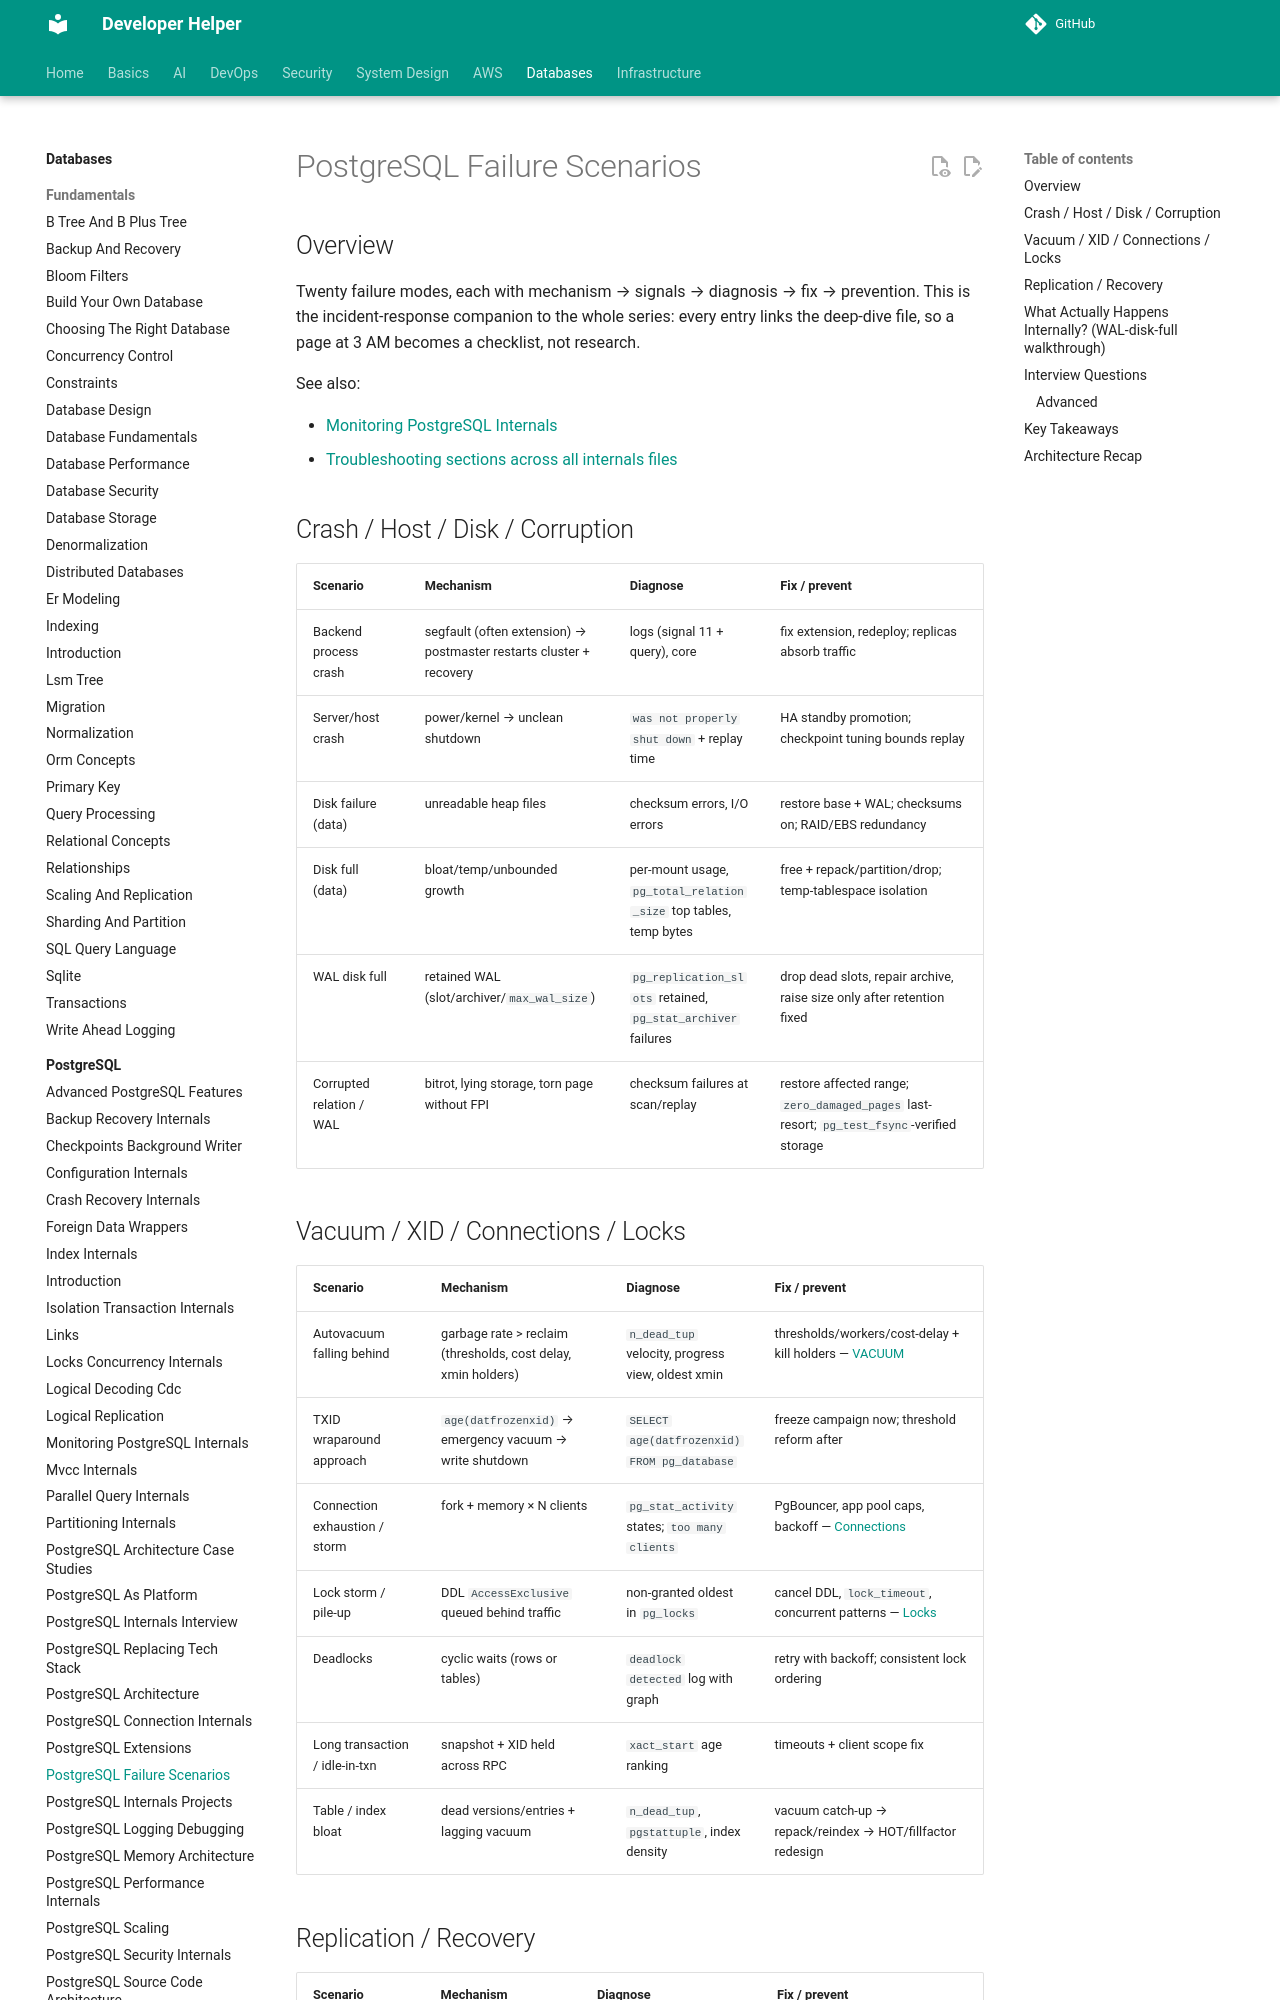

repository: abhishekghoshh/developer-helper · page: database/postgres/postgresql-failure-scenarios/index.html · generator: mkdocs

# PostgreSQL Failure Scenarios

## Overview

Twenty failure modes, each with mechanism → signals → diagnosis → fix → prevention. This is the incident-response companion to the whole series: every entry links the deep-dive file, so a page at 3 AM becomes a checklist, not research.

See also:

- [Monitoring PostgreSQL Internals](./monitoring-postgres-internals.md)
- [Troubleshooting sections across all internals files](./README.md)

## Crash / Host / Disk / Corruption

| Scenario | Mechanism | Diagnose | Fix / prevent |
|---|---|---|---|
| Backend process crash | segfault (often extension) → postmaster restarts cluster + recovery | logs (signal 11 + query), core | fix extension, redeploy; replicas absorb traffic |
| Server/host crash | power/kernel → unclean shutdown | `was not properly shut down` + replay time | HA standby promotion; checkpoint tuning bounds replay |
| Disk failure (data) | unreadable heap files | checksum errors, I/O errors | restore base + WAL; checksums on; RAID/EBS redundancy |
| Disk full (data) | bloat/temp/unbounded growth | per-mount usage, `pg_total_relation_size` top tables, temp bytes | free + repack/partition/drop; temp-tablespace isolation |
| WAL disk full | retained WAL (slot/archiver/`max_wal_size`) | `pg_replication_slots` retained, `pg_stat_archiver` failures | drop dead slots, repair archive, raise size only after retention fixed |
| Corrupted relation / WAL | bitrot, lying storage, torn page without FPI | checksum failures at scan/replay | restore affected range; `zero_damaged_pages` last-resort; `pg_test_fsync`-verified storage |
